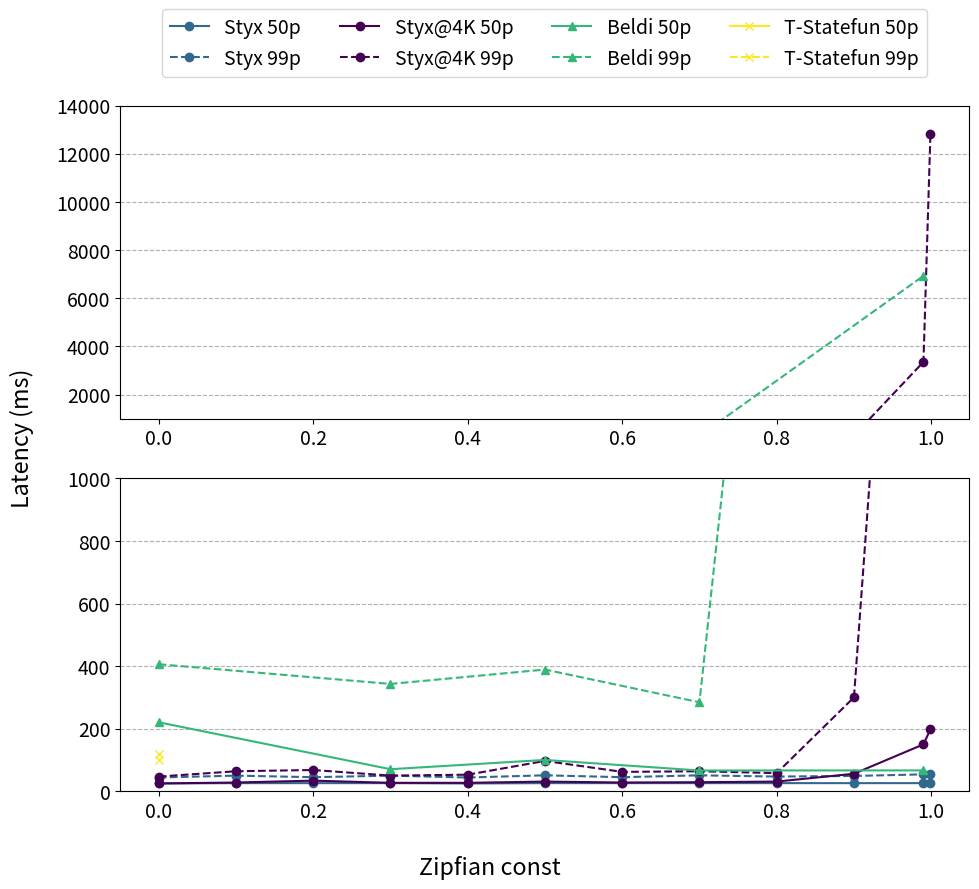

This chart was generated by the following Python code:
import matplotlib.pyplot as plt
import numpy as np
from matplotlib import rcParams, rc

rcParams['figure.figsize'] = [10, 9]
plt.rcParams.update({'font.size': 14})

x_labels = [0, 0.1, 0.2, 0.3, 0.4, 0.5, 0.6, 0.7, 0.8, 0.9, 0.99, 0.999]

# x = np.arange(len(x_labels))
x = np.array(x_labels)
y_styx_50 = [25, 26, 26, 26, 25, 26, 26, 26, 26, 26, 26, 26]
y_styx_4000_50 = [25, 28, 34, 27, 27, 31, 28, 29, 31, 56, 150, 198]
y_beldi_50 = np.array([220.37, None, None, 70.56, None, 100.16, None, 66.44, None, None, 66.69, None]).astype(np.double)
beldi_50_mask = np.isfinite(y_beldi_50)
y_statefun_50 = np.array([100, None, None, None, None, None, None, None, None, None, None, None]).astype(np.double)
statefun_50_mask = np.isfinite(y_statefun_50)

y_styx_99 = [44, 50, 45, 50, 44, 51, 45, 51, 47, 49, 54, 55]
y_styx_4000_99 = [47, 64, 68, 50, 53, 97, 62, 64, 58, 300, 3355, 12812]
y_beldi_99 = np.array([405.97, None, None, 342.99, None, 388.98, None, 284.40, None, None, 6929.77, None]).astype(np.double)
beldi_99_mask = np.isfinite(y_beldi_99)
y_statefun_99 = np.array([120, None, None, None, None, None, None, None, None, None, None, None]).astype(np.double)
statefun_99_mask = np.isfinite(y_statefun_99)

fig, (ax1, ax0) = plt.subplots(2, 1)
ax0.grid(axis="y", linestyle="--")
ax0.plot(x, y_styx_50, "-o", color="#31688e", label="Styx 50p")
ax0.plot(x, y_styx_99, "--", marker="o", color="#31688e", label="Styx 99p")
# ax0.set_xticklabels(x_labels)
ax0.plot(x, y_styx_4000_50, "-o", color="#440154", label="Styx@4K 50p")
ax0.plot(x, y_styx_4000_99, "--", marker="o", color="#440154", label="Styx@4K 99p")
ax0.plot(x[beldi_50_mask], y_beldi_50[beldi_50_mask], "-^", color="#35b779", label="Beldi 50p")
ax0.plot(x[beldi_99_mask], y_beldi_99[beldi_99_mask], "--", marker="^", color="#35b779", label="Beldi 99p")
ax0.plot(x[statefun_50_mask], y_statefun_50[statefun_50_mask], "-x", color="#fde725", label="T-Statefun 50p")
ax0.plot(x[statefun_99_mask], y_statefun_99[statefun_99_mask], "--", marker="x", color="#fde725", label="T-Statefun 99p")

# ax0.legend()
# ax0.set_xlim([0, 3])
ax0.set_ylim([0, 1000])
# ax0.ylabel("Latency (ms)")
# ax0.xlabel("Input Throughput (transactions/s)")

ax1.grid(axis="y", linestyle="--")
ax1.plot(x, y_styx_50, "-o", color="#31688e", label="Styx 50p")
ax1.plot(x, y_styx_99, "--", marker="o", color="#31688e", label="Styx 99p")
ax1.plot(x, y_styx_4000_50, "-o", color="#440154", label="Styx@4K 50p")
ax1.plot(x, y_styx_4000_99, "--", marker="o", color="#440154", label="Styx@4K 99p")
ax1.plot(x[beldi_50_mask], y_beldi_50[beldi_50_mask], "-^", color="#35b779", label="Beldi 50p")
ax1.plot(x[beldi_99_mask], y_beldi_99[beldi_99_mask], "--", marker="^", color="#35b779", label="Beldi 99p")
ax1.plot(x[statefun_50_mask], y_statefun_50[statefun_50_mask], "-x", color="#fde725", label="T-Statefun 50p")
ax1.plot(x[statefun_99_mask], y_statefun_99[statefun_99_mask], "--", marker="x", color="#fde725", label="T-Statefun 99p")
ax1.legend(bbox_to_anchor=(0.5, 1.2), loc="center", ncol=4)
# ax1.set_xticklabels(x_labels)
# ax0.set_xlim([0, 3])
ax1.set_ylim([1000, 14000])
# ax1.ylabel("Latency (ms)")
# ax1.xlabel("Input Throughput (transactions/s)")

fig.supxlabel('Zipfian const')
fig.supylabel('Latency (ms)')



plt.tight_layout()
plt.savefig("zipfian.pdf")
plt.show()
